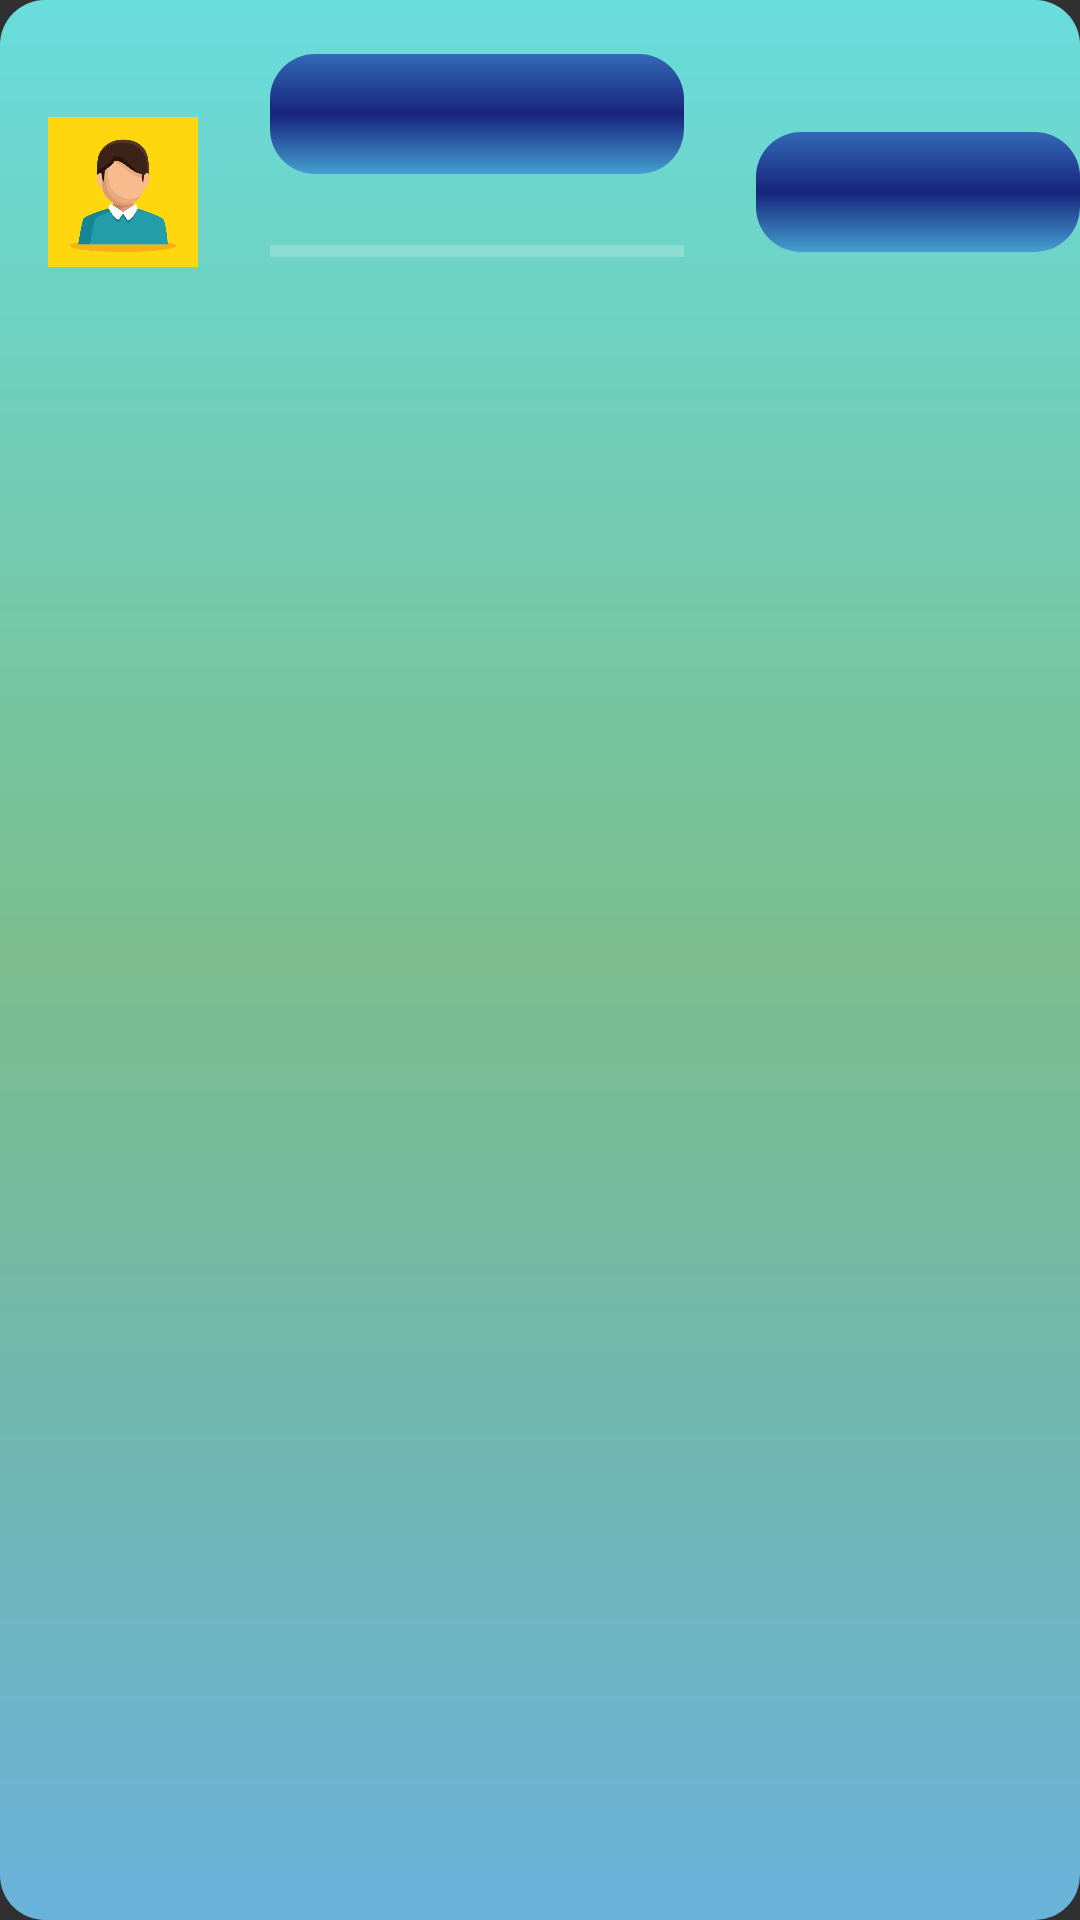

Write the Android layout XML for this screen, with the resource values it uses.
<!-- AndroidManifest.xml: application theme Theme.MathSchool -->
<!-- res/layout/activity_progress_subject.xml -->
<?xml version="1.0" encoding="utf-8"?>
<androidx.constraintlayout.widget.ConstraintLayout xmlns:android="http://schemas.android.com/apk/res/android"
    xmlns:app="http://schemas.android.com/apk/res-auto"
    xmlns:tools="http://schemas.android.com/tools"
    android:id="@+id/layoutConstraintBase"
    android:layout_width="match_parent"
    android:layout_height="match_parent"
    android:background="@drawable/back_select_gradient"
    tools:context=".ProgressActivity">

    <androidx.recyclerview.widget.RecyclerView
        android:id="@+id/recyclerViewProgress2"
        android:layout_width="0dp"
        android:layout_height="0dp"
        app:layout_constraintBottom_toBottomOf="parent"
        app:layout_constraintEnd_toEndOf="parent"
        app:layout_constraintStart_toStartOf="parent"
        app:layout_constraintTop_toBottomOf="@+id/recyclerViewProgress" />

    <androidx.constraintlayout.widget.Guideline
        android:id="@+id/guideline4"
        android:layout_width="wrap_content"
        android:layout_height="wrap_content"
        android:orientation="horizontal"
        app:layout_constraintGuide_percent="0.2" />

    <androidx.recyclerview.widget.RecyclerView
        android:id="@+id/recyclerViewProgress"
        android:layout_width="0dp"
        android:layout_height="0dp"
        app:layout_constraintBottom_toBottomOf="parent"
        app:layout_constraintEnd_toEndOf="parent"
        app:layout_constraintStart_toStartOf="parent"
        app:layout_constraintTop_toTopOf="@+id/guideline4" />

    <TextView
        android:id="@+id/mainTextYear"
        android:layout_width="0dp"
        android:layout_height="@dimen/heigthIndicators"
        android:background="@drawable/text_back"
        android:gravity="center_vertical"
        android:textAlignment="center"
        android:textColor="@color/white"
        app:layout_constraintBottom_toTopOf="@+id/recyclerViewProgress"
        app:layout_constraintEnd_toEndOf="parent"
        app:layout_constraintStart_toStartOf="@+id/guideline5"
        app:layout_constraintTop_toTopOf="parent" />

    <androidx.constraintlayout.widget.Guideline
        android:id="@+id/guideline5"
        android:layout_width="wrap_content"
        android:layout_height="wrap_content"
        android:orientation="vertical"
        app:layout_constraintGuide_percent="0.7" />

    <TextView
        android:id="@+id/subjectTextView"
        android:layout_width="wrap_content"
        android:layout_height="wrap_content"
        app:layout_constraintBottom_toTopOf="@+id/guideline4"
        app:layout_constraintEnd_toStartOf="@+id/guideline5"
        app:layout_constraintStart_toEndOf="@+id/imageView2"
        app:layout_constraintTop_toBottomOf="@+id/progressBarSubject" />

    <ProgressBar
        android:id="@+id/progressBarSubject"
        style="?android:attr/progressBarStyleHorizontal"
        android:layout_width="0dp"
        android:layout_height="wrap_content"
        android:layout_marginStart="24dp"
        android:layout_marginEnd="24dp"
        app:layout_constraintBottom_toTopOf="@+id/guideline4"
        app:layout_constraintEnd_toStartOf="@+id/guideline5"
        app:layout_constraintStart_toEndOf="@+id/imageView2"
        app:layout_constraintTop_toTopOf="@+id/imageView2" />

    <ImageView
        android:id="@+id/imageView2"
        android:layout_width="@dimen/EditTextHeight"
        android:layout_height="@dimen/EditTextHeight"
        android:layout_marginStart="16dp"
        app:layout_constraintBottom_toTopOf="@+id/guideline4"
        app:layout_constraintStart_toStartOf="parent"
        app:layout_constraintTop_toTopOf="parent"
        app:srcCompat="@drawable/student" />

    <androidx.constraintlayout.widget.Guideline
        android:id="@+id/guideline6"
        android:layout_width="wrap_content"
        android:layout_height="wrap_content"
        android:orientation="horizontal"
        app:layout_constraintGuide_percent="0.6" />

    <TextView
        android:id="@+id/userNameTextView"
        android:layout_width="0dp"
        android:layout_height="@dimen/heigthIndicators"
        android:background="@drawable/text_back"
        android:gravity="center_vertical"
        android:padding="5dp"
        android:textAlignment="center"
        android:textColor="@color/white"
        app:layout_constraintBottom_toTopOf="@+id/progressBarSubject"
        app:layout_constraintEnd_toEndOf="@+id/progressBarSubject"
        app:layout_constraintStart_toStartOf="@+id/progressBarSubject"
        app:layout_constraintTop_toTopOf="parent" />
</androidx.constraintlayout.widget.ConstraintLayout>
<!-- resources referenced by this layout -->
<resources>
  <color name="white">#FFFFFFFF</color>
  <dimen name="EditTextHeight">50dp</dimen>
  <dimen name="heigthIndicators">40dp</dimen>
  <!-- drawable back_select_gradient (drawable) -->
  <?xml version="1.0" encoding="utf-8"?>
      <shape xmlns:android="http://schemas.android.com/apk/res/android"
          android:shape="rectangle" >
          <gradient
              android:startColor="#69B2DA"
              android:centerColor="#7BBD8C"
              android:endColor="#69DCDC"
              android:angle="90"/>
      <corners
          android:radius="15dp" />
  
      </shape>
  <!-- drawable student: jpg bitmap (drawable, 46942 bytes) -->
  <!-- drawable text_back (drawable) -->
  <?xml version="1.0" encoding="utf-8"?>
      <shape xmlns:android="http://schemas.android.com/apk/res/android"
          android:shape="rectangle" >
          <gradient
              android:startColor="#449FD1"
              android:centerColor="#17247C"
              android:endColor="#3369B6"
              android:angle="90"/>
      <corners
          android:radius="15dp" />
  
      </shape>
  <style name="Theme.MathSchool" parent="Base.Theme.MathSchool" />
  <style name="Base.Theme.MathSchool" parent="Theme.AppCompat.NoActionBar">
          
          
      </style>
</resources>
